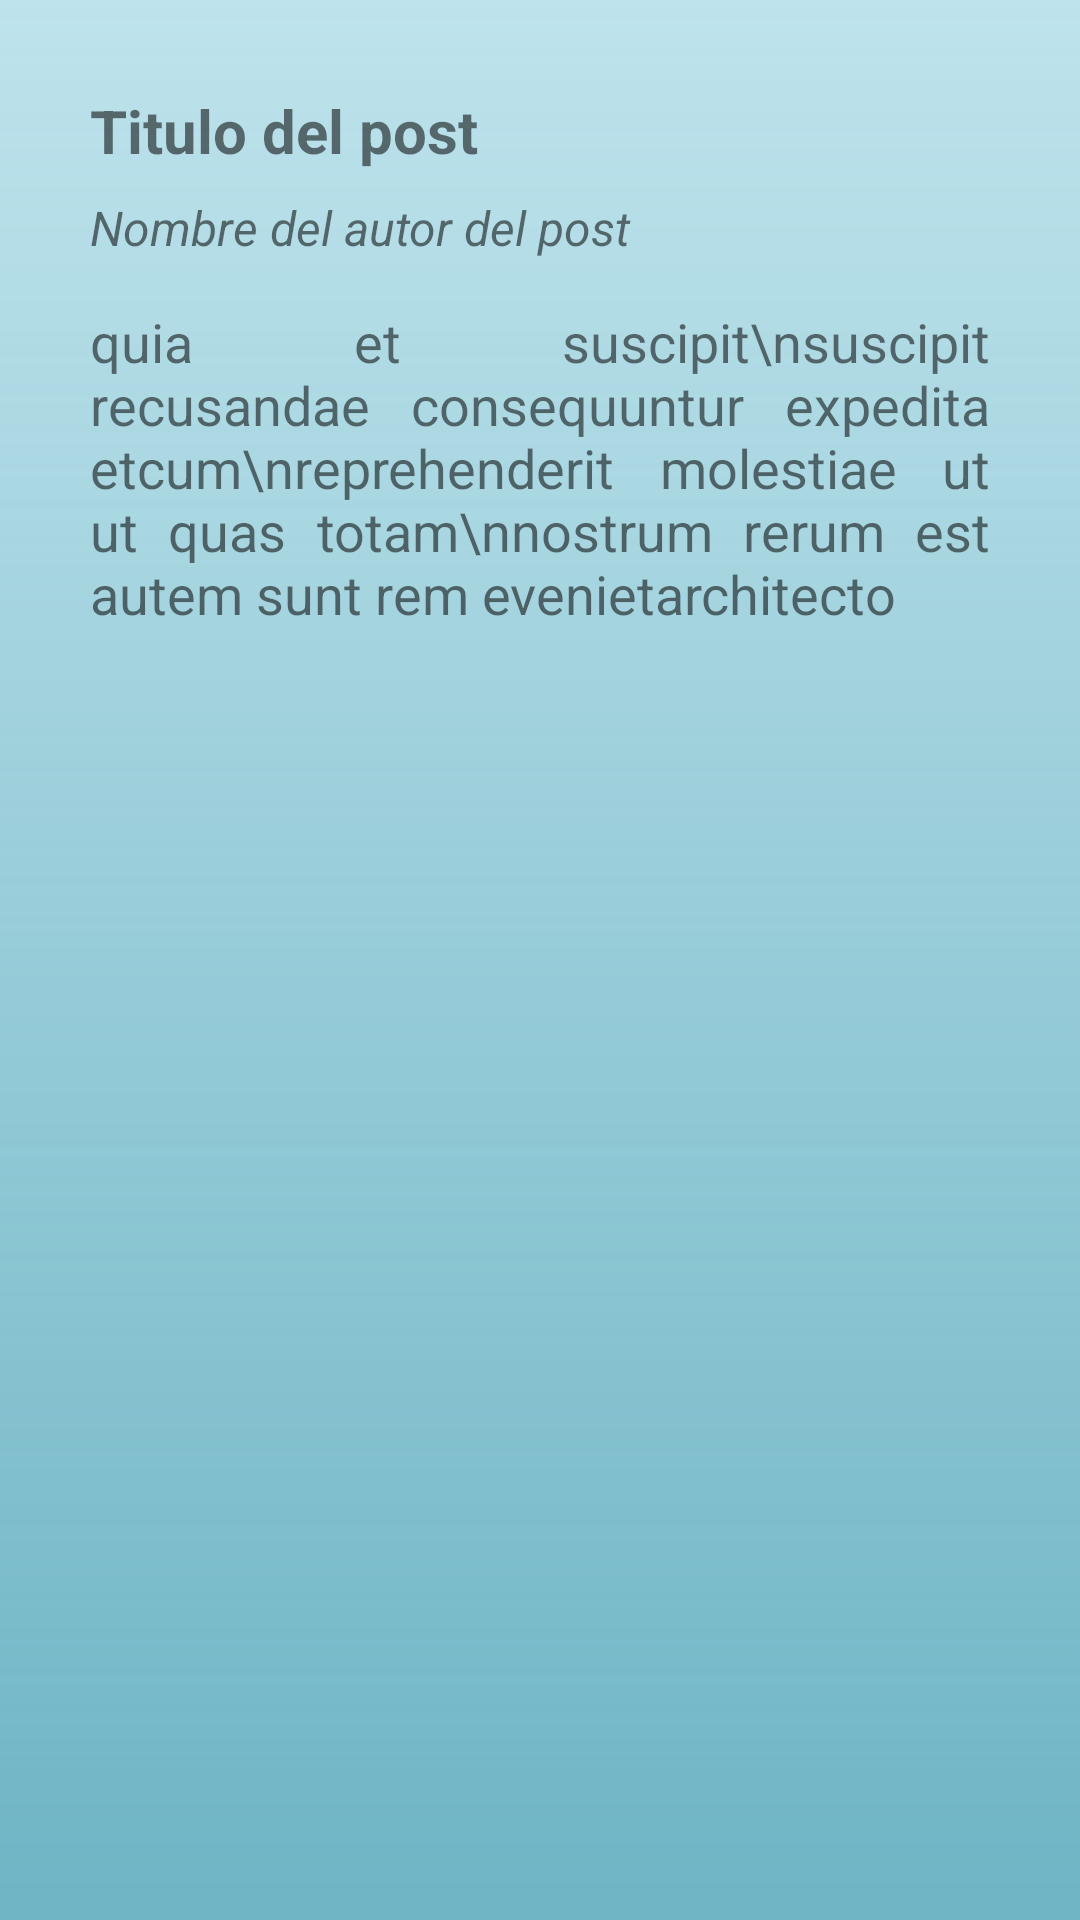

Produce the Android XML layout that renders to this screen, including the resource entries it uses.
<!-- AndroidManifest.xml: application theme Theme.PMDM4 -->
<!-- res/layout/detalles_activity.xml -->
<?xml version="1.0" encoding="utf-8"?>
<androidx.constraintlayout.widget.ConstraintLayout
    xmlns:android="http://schemas.android.com/apk/res/android"
    xmlns:app="http://schemas.android.com/apk/res-auto"
    xmlns:tools="http://schemas.android.com/tools"
    android:layout_width="match_parent"
    android:layout_height="match_parent"
    android:background="@drawable/finalcontransparencia"
    >
    <TextView
        android:id="@+id/titulo_post_detalles"
        android:layout_width="0dp"
        android:layout_height="wrap_content"
        android:layout_marginStart="30dp"
        android:layout_marginTop="30dp"
        android:layout_marginEnd="30dp"
        android:text="Titulo del post"
        android:justificationMode="inter_word"
        android:textStyle="bold"
        android:textSize="20sp"
        app:layout_constraintEnd_toEndOf="parent"
        app:layout_constraintStart_toStartOf="parent"
        app:layout_constraintTop_toTopOf="parent" />

    <TextView
        android:id="@+id/nombre_autor_tv_detalles"
        android:layout_width="0dp"
        android:layout_height="wrap_content"
        android:layout_marginStart="30dp"
        android:layout_marginTop="8dp"
        android:layout_marginEnd="30dp"
        android:text="Nombre del autor del post"
        android:textSize="16sp"
        android:textStyle="italic"
        app:layout_constraintEnd_toEndOf="parent"
        app:layout_constraintStart_toStartOf="parent"
        app:layout_constraintTop_toBottomOf="@+id/titulo_post_detalles" />

    <TextView
        android:id="@+id/cuerpo_act_detalles"
        android:layout_width="0dp"
        android:layout_height="wrap_content"
        android:layout_marginStart="30dp"
        android:layout_marginTop="15dp"
        android:layout_marginEnd="30dp"
        android:text="quia et suscipit\nsuscipit recusandae consequuntur expedita etcum\nreprehenderit molestiae ut ut quas totam\nnostrum rerum est autem sunt rem evenietarchitecto"
        android:textSize="18sp"
        android:justificationMode="inter_word"
        app:layout_constraintEnd_toEndOf="parent"
        app:layout_constraintStart_toStartOf="parent"
        app:layout_constraintTop_toBottomOf="@+id/nombre_autor_tv_detalles" />
</androidx.constraintlayout.widget.ConstraintLayout>
<!-- resources referenced by this layout -->
<resources>
  <!-- drawable finalcontransparencia: png bitmap (drawable, 15408 bytes) -->
  <style name="Theme.PMDM4" parent="Theme.MaterialComponents.DayNight.DarkActionBar">
          
          <item name="colorPrimary">#007386</item>
          <item name="colorPrimaryVariant">@color/purple_700</item>
          <item name="colorOnPrimary">@color/black</item>
          
          <item name="colorSecondary">#007386</item>
          <item name="colorSecondaryVariant">@color/teal_700</item>
          <item name="colorOnSecondary">@color/black</item>
          
          <item name="android:statusBarColor" tools:targetApi="l">?attr/colorPrimaryVariant</item>
          
      </style>
  <color name="purple_700">#FF3700B3</color>
  <color name="black">#0F0F0F</color>
  <color name="teal_700">#FF018786</color>
</resources>
